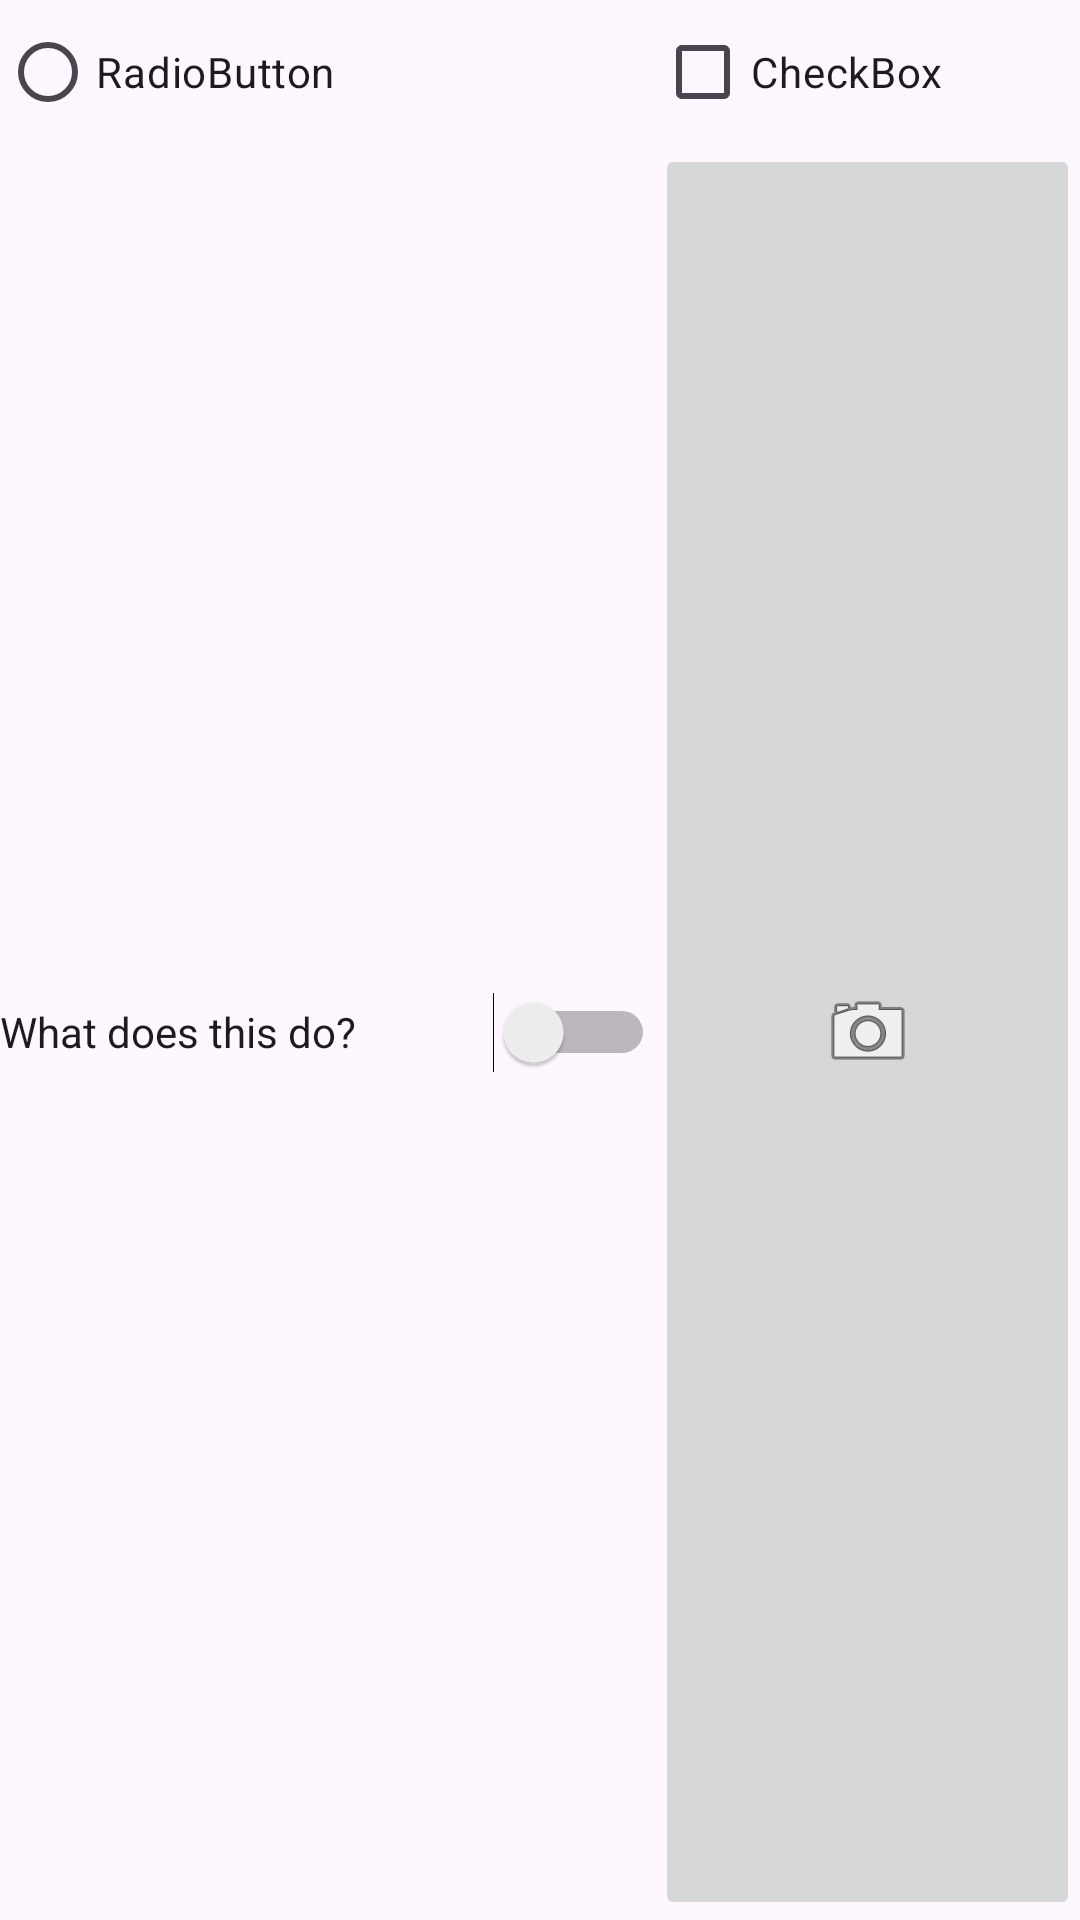

This screen was rendered from an Android layout file. Write that file and the resources it references.
<!-- AndroidManifest.xml: application theme Theme.AndroidAssignments -->
<!-- res/layout/activity_list_items.xml -->
<?xml version="1.0" encoding="utf-8"?>
<GridLayout xmlns:android="http://schemas.android.com/apk/res/android"
    xmlns:tools="http://schemas.android.com/tools"
    android:layout_width="match_parent"
    android:layout_height="wrap_content"
    android:columnCount="2"
    android:rowCount="2"
    tools:context=".ListItemsActivity">

    <RadioButton
        android:layout_width="wrap_content"
        android:layout_height="wrap_content"
        android:layout_columnWeight="1"
        android:layout_gravity="fill"
        android:text="@string/radio_button" />

    <CheckBox
        android:id="@+id/checkboxButton"
        android:layout_width="wrap_content"
        android:layout_height="wrap_content"
        android:layout_columnWeight="1"
        android:layout_gravity="fill"
        android:text="@string/check_box" />

    <Switch
        android:id="@+id/switchButton"
        android:layout_width="wrap_content"
        android:layout_height="wrap_content"
        android:layout_columnWeight="1"
        android:layout_gravity="fill"
        android:text="@string/switch_prompt" />

    <ImageButton
        android:id="@+id/imageButton"
        android:layout_width="wrap_content"
        android:layout_height="wrap_content"
        android:layout_columnWeight="1"
        android:layout_gravity="fill"
        android:src="@android:drawable/ic_menu_camera" />

</GridLayout>
<!-- resources referenced by this layout -->
<resources>
  <string name="check_box">CheckBox</string>
  <string name="radio_button">RadioButton</string>
  <string name="switch_prompt">What does this do?</string>
  <style name="Theme.AndroidAssignments" parent="Base.Theme.AndroidAssignments" />
  <style name="Base.Theme.AndroidAssignments" parent="Theme.Material3.DayNight">
          
          
      </style>
</resources>
